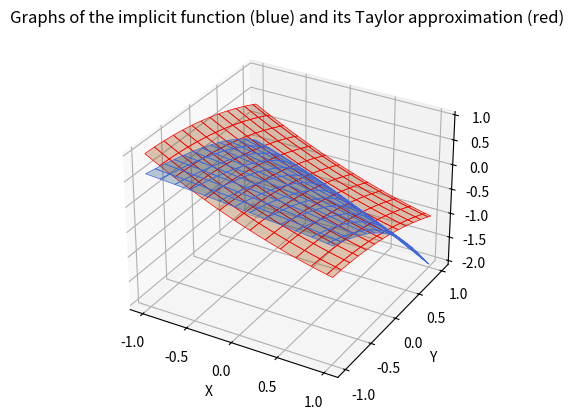
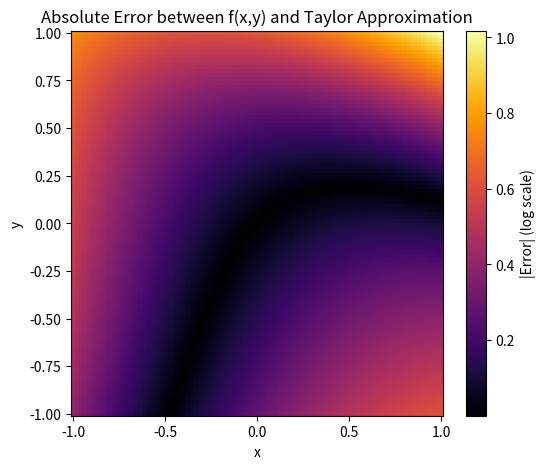
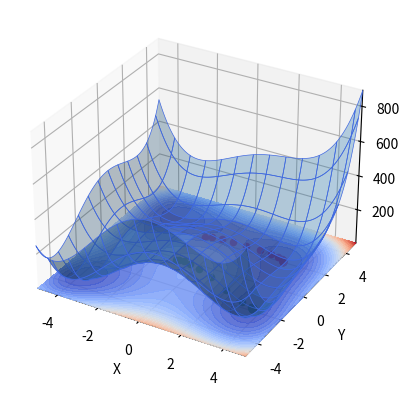

Generate these figures, in order, with matplotlib:
# -*- coding: utf-8 -*-
"""
Created on Sun Oct 12 08:53:13 2025

[redacted]
"""
import matplotlib.pyplot as plt
import numpy as np
from scipy.optimize import fmin
from matplotlib import cm
from mpl_toolkits.mplot3d import axes3d
import scipy
import time



#Task 1

# defining the functions we want to find the limits of
def f1(x,y): # want to evaluate limit at (1,1)
    return((x**2-x*y)/(x**2-y**2))

def f2(x,y): # want to evaluate limit at (0,0)
    return((x**2+y**2)/(x**2+x*y+y**2))

def f3(x,y): # want to evaluate limit at (0,-1)
    return((np.sin(x+x*y)-x-x*y)/(x*(y+1))**3)

# defining the functions we want to find the extrema of

def g1(x,y):
    return(8*x*y - 4*x**2*y - 2*x*y**2 + x**2*y**2)

def g2(x,y):
    return((x**2 + 3* y**2)*np.e**(-x**2-y**2))


def plot(func, a, b, delta = 0.5): #draws the graph of func around the point (a,b)
    ax = plt.figure().add_subplot(projection='3d')
    X, Y = np.meshgrid(np.linspace(a-delta,a+delta,100),np.linspace(b-delta,b+delta,100))
    Z = func(X,Y)

    # Plot the 3D surface
    ax.plot_surface(X, Y, Z, edgecolor='RoyalBlue', lw=0.5, rstride=8, cstride=8, alpha=0.3)
    z_min = np.nanmin(Z)
    ax.contourf(X,Y,Z,15, cmap='coolwarm',alpha=0.85, zdir='z', offset=z_min)
    ax.set(xlim=(a-delta, a+delta), ylim=(b-delta, b+delta), zlim=(z_min,np.nanmax(Z)),
        xlabel='X', ylabel='Y', zlabel='Z')
#plot(g1, 0, 0, delta=100)
#plot(g2, 0, 0, delta=3)

#%%Task 2

def sinfunc(x, y): #function sin(x + y)
    return np.sin(x + y)

def singrad(x, y): #analytical gradient of sin(x + y)
    return np.array([np.cos(x + y), np.cos(x + y)])

def grad(func, x, y, h = 10**(-5)): # returns apporx grad for function at (x,y) as an array
    return(np.array([(func(x+h,y)-func(x,y))/h,(func(x,y+h)-func(x,y))/h]))

def gradplot(x, y, h=10**(-6), d=2*np.pi): # plots the relative error between analytical and approx gradient of sin(x + y)
    pi = np.pi
    theta = np.arange(-2 * pi, 2 * pi+pi/2, step=(pi / 2))
    X, Y = np.meshgrid(np.linspace(x-d, x+d, 500), np.linspace(y-d, y+d, 500))
    Z1 = singrad(X, Y)
    Z2 = grad(sinfunc, X, Y, h)
    
    plt.subplot(121)
    plt.title(r'Relative error: $\frac{\delta x_{Approx} - \delta x_{Analytical}}{\delta x_{Analytical}}$' + f'  for $h = {h}$')
    plt.pcolormesh(X, Y, (Z2[0] - Z1[0])/Z1[0], cmap='binary')
    plt.colorbar(location='bottom')
    plt.xticks(theta, ['-2π', '-3π/2', 'π', '-π/2', '0', 'π/2', 'π', '3π/2', '2π'])
    plt.yticks(theta, ['-2π', '-3π/2', 'π', '-π/2', '0', 'π/2', 'π', '3π/2', '2π'])
    plt.subplot(122)
    plt.title(r'Relative error: $\frac{\delta y_{Approx} - \delta y_{Analytical}}{\delta y_{Analytical}}$' + f'  for $h = {h}$')
    plt.pcolormesh(X, Y, (Z2[1] - Z1[1])/Z1[1], cmap='binary')
    plt.colorbar(location='bottom')
    plt.xticks(theta, ['-2π', '-3π/2', 'π', '-π/2', '0', 'π/2', 'π', '3π/2', '2π'])
    plt.yticks(theta, ['-2π', '-3π/2', 'π', '-π/2', '0', 'π/2', 'π', '3π/2', '2π'])

#task 2

def grad(func, x, y, h = 10**(-6)): # returns apporx grad for function at (x,y) as an array
    return(np.array([[(func(x+h,y)-func(x,y))/h],[(func(x,y+h)-func(x,y))/h]]))

def hessian(func, x, y, h = 10**(-6)): # returns a hessian matrix of func at x, y. for some reason doesnt always work w h = e-8
    f1 = lambda x, y: ((func(x+h,y)-func(x,y))/h)
    f2 = lambda x, y: ((func(x,y+h)-func(x,y))/h)
    return(np.array([[(f1(x+h,y)-f1(x,y))/h,(f1(x,y+h)-f1(x,y))/h],
                      [(f2(x+h,y)-f2(x,y))/h,(f2(x,y+h)-f2(x,y))/h]]))

def gradtest(x, y):
    h = np.linspace(-6,0, 500)
    errorx = (grad(sinfunc, x, y, 10**h)[0]  - singrad(x, y)[0])
    errory = (grad(sinfunc, x, y, 10**h)[1]  - singrad(x, y)[1])
    plt.subplot(121)
    plt.title(r'Approximated gradient minus analytical gradient of $f(x, y) = \sin(x + y)$ at $(x, y) = (\pi/4, \pi/4)$.')
    plt.plot(h, errorx)
    plt.ylabel(r'$\delta x_{Approx} - \delta x_{Analytical}$')
    plt.xlabel(r'$\log_{10}{h}$')
    plt.subplot(122)
    plt.title(r'Approximated gradient minus analytical gradient of $f(x, y) = \sin(x + y)$ at $(x, y) = (\pi/4, \pi/4)$.')
    plt.plot(h, errory)
    plt.ylabel(r'$\delta x_{Approx} - \delta x_{Analytical}$')
    plt.xlabel(r'$\log_{10}{h}$')

#gradtest(np.pi/4, np.pi/4)
#limit(f1,1,1,delta=0.01)

#task 3

def F(x,y,z):
    return(x+2*y+z+np.e**(2*z)-1)


x = np.linspace(-1,1,100)
y = np.linspace(-1,1,100)
X, Y = np.meshgrid(x,y)
Z = np.zeros_like(X)


for i in range(X.shape[0]):
    for j in range(X.shape[1]): # iterate through the grid and do fszolve for z for each point
        Z[i,j] = scipy.optimize.fsolve(lambda z: F(X[i,j],Y[i,j],z),0)[0]

ax = plt.figure().add_subplot(projection='3d')
ax.plot_surface(X, Y, Z, edgecolor='royalblue', lw=0.5, rstride=8, cstride=8, alpha=0.3) # plot the found surfacer

f = lambda a,b: scipy.interpolate.RegularGridInterpolator((x, y), Z)([[a,b]])[0] # interpolate so that we have z(x,y) as a callable function

g = grad(f,0,0)
h = hessian(f,0,0) # we will use these every time in coefficients for P2, so calculating them here saves time
def P2(x,y):
    point = [[x,y]]
    return((f(0,0) + (point@g)[0] + ((point)@(np.cross(h,point)))[0]*0.5)[0])

Z1 = np.zeros_like(X)
for i in range(X.shape[0]):
    for j in range(X.shape[1]): # we find the Z values for the P2 approximation
        Z1[i,j] = P2(X[i,j],Y[i,j])

ax.plot_surface(X,Y, Z1, edgecolor='red', lw=0.5, rstride=8, cstride=8, alpha=0.3)
plt.xlabel('X')
plt.ylabel('Y')
plt.title('Graphs of the implicit function (blue) and its Taylor approximation (red)')

plt.figure(figsize=(6,5))
pcm = plt.pcolormesh(X,Y,abs(Z-Z1), cmap = 'inferno') # heat map of the error in approximation
plt.colorbar(pcm, label='|Error| (log scale)')
plt.xlabel('x')
plt.ylabel('y')
plt.title('Absolute Error between f(x,y) and Taylor Approximation')

plt.show()

#task 4

def task4_f(x,y):
    return((x**2+y-11)**2+(x+y**2-7)**2)

def gradient_descent(f, x, y, alpha = 0.01, steps = 20):
    X = np.transpose([[x,y]])
    for i in range (steps):
        X_new = X - alpha*grad(f,X[0,0],X[1,0])
        X = X_new
    return(X_new)

x = np.linspace(-5,5,100)
y = np.linspace(-5,5,100)
X, Y = np.meshgrid(x,y)
Z = task4_f(X,Y)


ax = plt.figure().add_subplot(projection='3d')
ax.plot_surface(X, Y, Z, edgecolor='royalblue', lw=0.5, rstride=8, cstride=8,alpha=0.3)
ax.contourf(X,Y,Z,30, cmap='coolwarm',alpha=0.85, zdir='z', offset=np.nanmin(Z))
ax.set(xlim=(-5, 5), ylim=(-5, 5), zlim=(np.nanmin(Z),np.nanmax(Z)),xlabel='X', ylabel='Y', zlabel='Z')

for i in range(1,20):
    x, y = gradient_descent(task4_f,0,0, steps = i)
    ax.scatter(x,y,task4_f(x,y), s = 20, color = 'red',depthshade=False)

for i in range(1,20):
    x, y = gradient_descent(task4_f,0.2,-4, steps = i)
    ax.scatter(x,y,task4_f(x,y), s = 20, color = 'green',depthshade=False)

plt.show()
